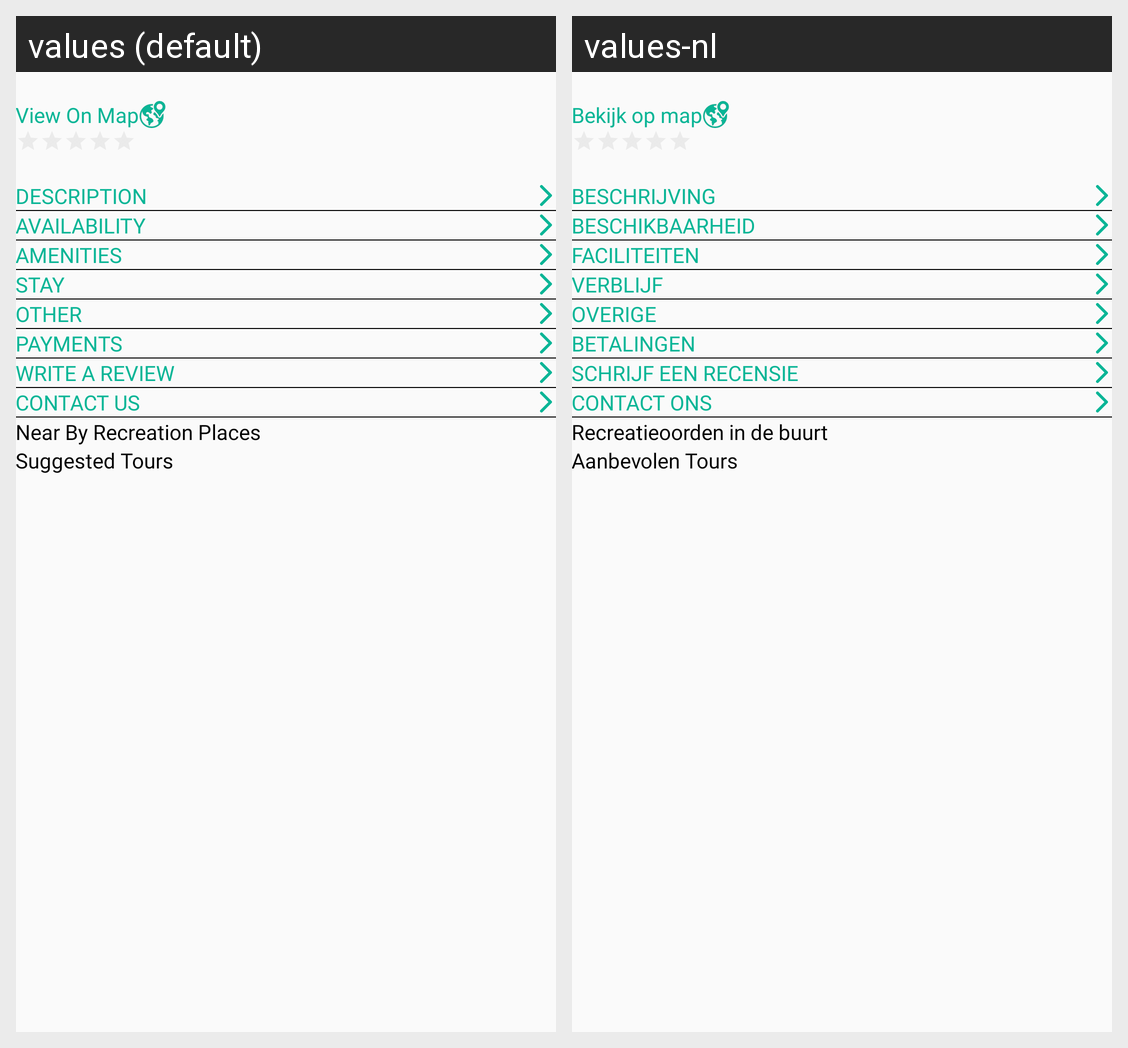

Translations of the strings shown on this Android screen, per locale in the grid:
Android screen res/layout/content_place_details.xml rendered under 2 locales, left to right: values (default), values-nl. Device: Nexus 5 (rendered at 1080×1920; each locale shown at half size, 540×960, under a caption strip naming it); theme AppTheme.
Strings drawn on this screen, with the default value and each locale's value (text and hints the layout hard-codes, and strings that could not be matched under every locale, appear in the picture but are not listed):

view_on_map
  values: View On Map
  values-nl: Bekijk op map

tab_description
  values: DESCRIPTION
  values-nl: Beschrijving

tab_availability
  values: AVAILABILITY
  values-nl: Beschikbaarheid

tab_amenities
  values: AMENITIES
  values-nl: Faciliteiten

tab_stay
  values: STAY
  values-nl: Verblijf

tab_others
  values: OTHER
  values-nl: Overige

tab_paymnet
  values: PAYMENTS
  values-nl: Betalingen

tab_write_a_review
  values: WRITE A REVIEW
  values-nl: Schrijf een recensie

tab_contact_us
  values: CONTACT US
  values-nl: Contact ons

res_near_by_recreation_places
  values: Near By Recreation Places
  values-nl: Recreatieoorden in de buurt

res_suggested_tours
  values: Suggested Tours
  values-nl: Aanbevolen Tours
